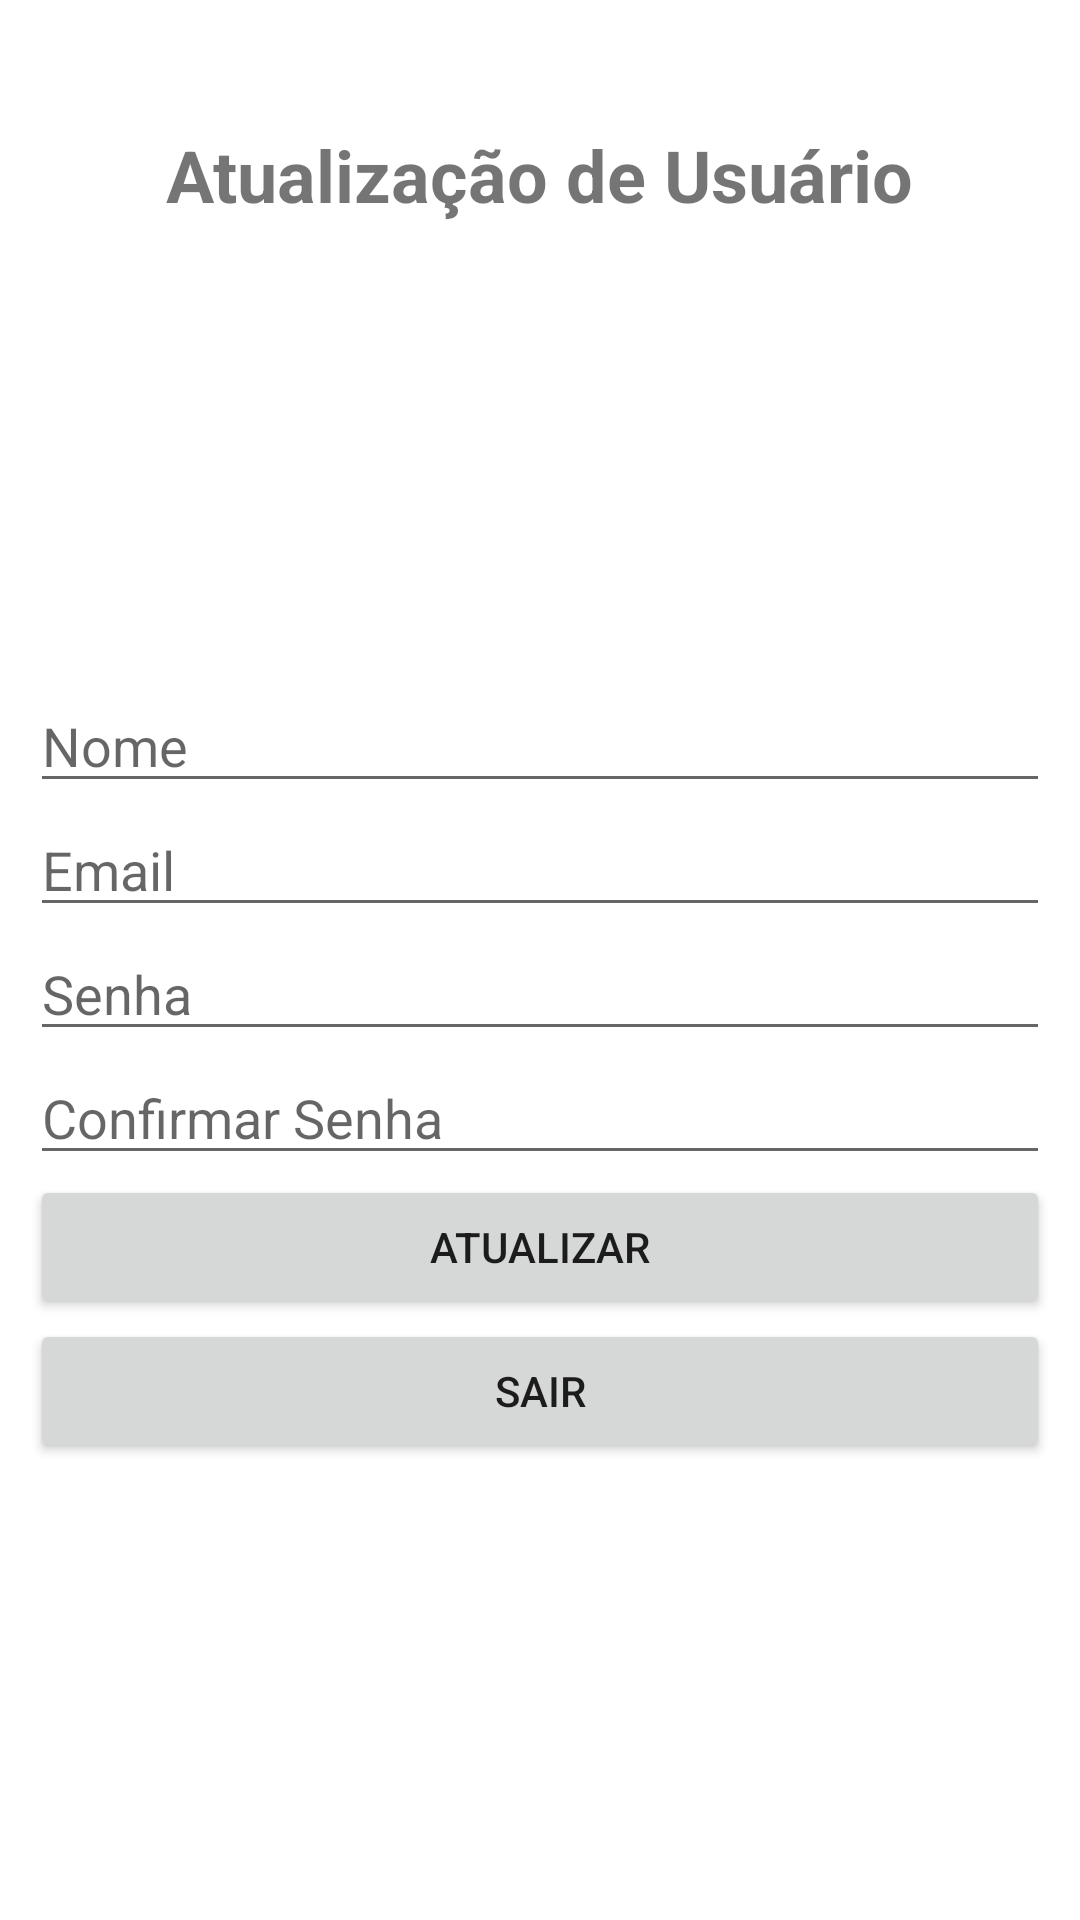

Reconstruct the res/layout file that produces this screen, plus the resources it refers to.
<!-- AndroidManifest.xml: application theme Theme.AppTemplateProject -->
<!-- res/layout/fragment_perfil_usuario.xml -->
<?xml version="1.0" encoding="utf-8"?>
<androidx.constraintlayout.widget.ConstraintLayout xmlns:android="http://schemas.android.com/apk/res/android"
    xmlns:app="http://schemas.android.com/apk/res-auto"
    xmlns:tools="http://schemas.android.com/tools"
    android:layout_width="match_parent"
    android:layout_height="match_parent"
    android:padding="10dp"
    tools:context=".ui.usuario.PerfilUsuarioFragment">

    <TextView
        android:id="@+id/textCadastroUsuarioTitle"
        android:layout_width="wrap_content"
        android:layout_height="wrap_content"
        android:layout_marginTop="32dp"
        android:text="Atualização de Usuário"
        android:textSize="24sp"
        android:textStyle="bold"
        app:layout_constraintEnd_toEndOf="parent"
        app:layout_constraintStart_toStartOf="parent"
        app:layout_constraintTop_toTopOf="parent" />

    <ImageView
        android:id="@+id/userProfileImageView"
        android:layout_width="120dp"
        android:layout_height="120dp"
        android:layout_marginTop="16dp"
        android:contentDescription="Foto de perfil"
        app:layout_constraintEnd_toEndOf="parent"
        app:layout_constraintStart_toStartOf="parent"
        app:layout_constraintTop_toBottomOf="@id/textCadastroUsuarioTitle" />


    <EditText
        android:id="@+id/registerNameEditText"
        android:layout_width="0dp"
        android:layout_height="wrap_content"
        android:layout_marginTop="16dp"
        android:hint="Nome"
        app:layout_constraintEnd_toEndOf="parent"
        app:layout_constraintStart_toStartOf="parent"
        app:layout_constraintTop_toBottomOf="@id/userProfileImageView" />

    <EditText
        android:id="@+id/registerEmailEditText"
        android:layout_width="0dp"
        android:layout_height="wrap_content"
        android:hint="Email"
        android:inputType="textEmailAddress"
        app:layout_constraintEnd_toEndOf="parent"
        app:layout_constraintStart_toStartOf="parent"
        app:layout_constraintTop_toBottomOf="@id/registerNameEditText" />

    <EditText
        android:id="@+id/registerPasswordEditText"
        android:layout_width="0dp"
        android:layout_height="wrap_content"
        android:hint="Senha"
        android:inputType="textPassword"
        app:layout_constraintEnd_toEndOf="parent"
        app:layout_constraintStart_toStartOf="parent"
        app:layout_constraintTop_toBottomOf="@id/registerEmailEditText" />

    <EditText
        android:id="@+id/registerConfirmPasswordEditText"
        android:layout_width="0dp"
        android:layout_height="wrap_content"
        android:hint="Confirmar Senha"
        android:inputType="textPassword"
        app:layout_constraintEnd_toEndOf="parent"
        app:layout_constraintStart_toStartOf="parent"
        app:layout_constraintTop_toBottomOf="@id/registerPasswordEditText" />

    <Button
        android:id="@+id/registerButton"
        android:layout_width="0dp"
        android:layout_height="wrap_content"
        android:text="Atualizar"
        app:layout_constraintEnd_toEndOf="parent"
        app:layout_constraintStart_toStartOf="parent"
        app:layout_constraintTop_toBottomOf="@id/registerConfirmPasswordEditText" />

    <Button
        android:id="@+id/sairButton"
        android:layout_width="0dp"
        android:layout_height="wrap_content"
        android:text="Sair"
        app:layout_constraintEnd_toEndOf="parent"
        app:layout_constraintStart_toStartOf="parent"
        app:layout_constraintTop_toBottomOf="@id/registerButton" />
</androidx.constraintlayout.widget.ConstraintLayout>
<!-- resources referenced by this layout -->
<resources>
  <style name="Theme.AppTemplateProject" parent="Theme.MaterialComponents.DayNight.DarkActionBar">
          
          <item name="colorPrimary">@color/green_500</item>
          <item name="colorPrimaryVariant">@color/green_700</item>
          <item name="colorOnPrimary">@color/white</item>
          
          <item name="colorSecondary">@color/teal_200</item>
          <item name="colorSecondaryVariant">@color/teal_700</item>
          <item name="colorOnSecondary">@color/black</item>
          
          <item name="android:statusBarColor">?attr/colorPrimaryVariant</item>
          
          <item name="android:windowBackground">@color/splash_background</item>
      </style>
  <color name="white">#FFFFFFFF</color>
  <color name="teal_200">#FF03DAC5</color>
  <color name="teal_700">#FF018786</color>
  <color name="black">#FF000000</color>
</resources>
